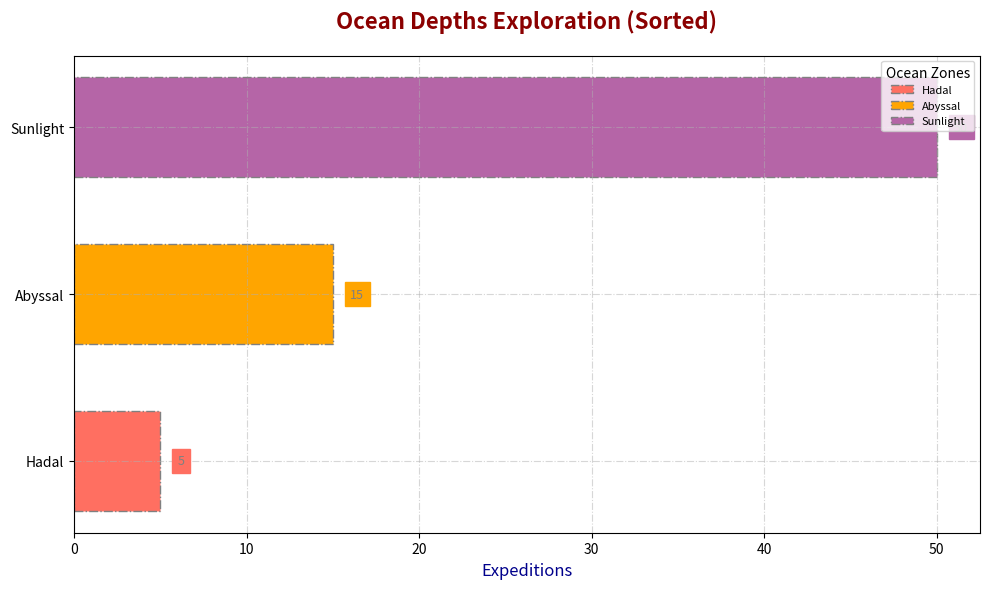

Write the Python code that produced this figure.
import matplotlib.pyplot as plt
import numpy as np

zones = ['Sunlight', 'Abyssal', 'Hadal']
expeditions = [50, 15, 5]

# Sort the zones and expeditions based on the expeditions in ascending order
sorted_indices = np.argsort(expeditions)
zones_sorted = [zones[i] for i in sorted_indices]
expeditions_sorted = [expeditions[i] for i in sorted_indices]

# Different color for each bar
colors = ['#ff6f61', '#ffa500', '#b565a7']

fig, ax = plt.subplots(figsize=(10, 6))

# Create horizontal bars with varied colors
bars = ax.barh(zones_sorted, expeditions_sorted, color=colors, edgecolor='gray', height=0.6, linestyle='dashdot')

# Set labels and title with different font styles
ax.set_xlabel('Expeditions', fontsize=12, fontweight='light', style='italic', color='darkblue')
ax.set_title('Ocean Depths Exploration (Sorted)', fontsize=16, fontweight='heavy', pad=20, color='darkred')

ax.grid(True, which='major', linestyle='-.', linewidth=0.8, alpha=0.5, axis='both')

# Add a legend
ax.legend(bars, zones_sorted, title="Ocean Zones", loc='upper right', fontsize=8)

# Annotate bar values
for bar, color in zip(bars, colors):
    width = bar.get_width()
    ax.text(width + 1, bar.get_y() + bar.get_height()/2, f'{width}', va='center', fontsize=9, color='gray', backgroundcolor=color)

# Adjust y-ticks
ax.set_yticks(np.arange(len(zones_sorted)))

plt.tight_layout()
plt.show()
